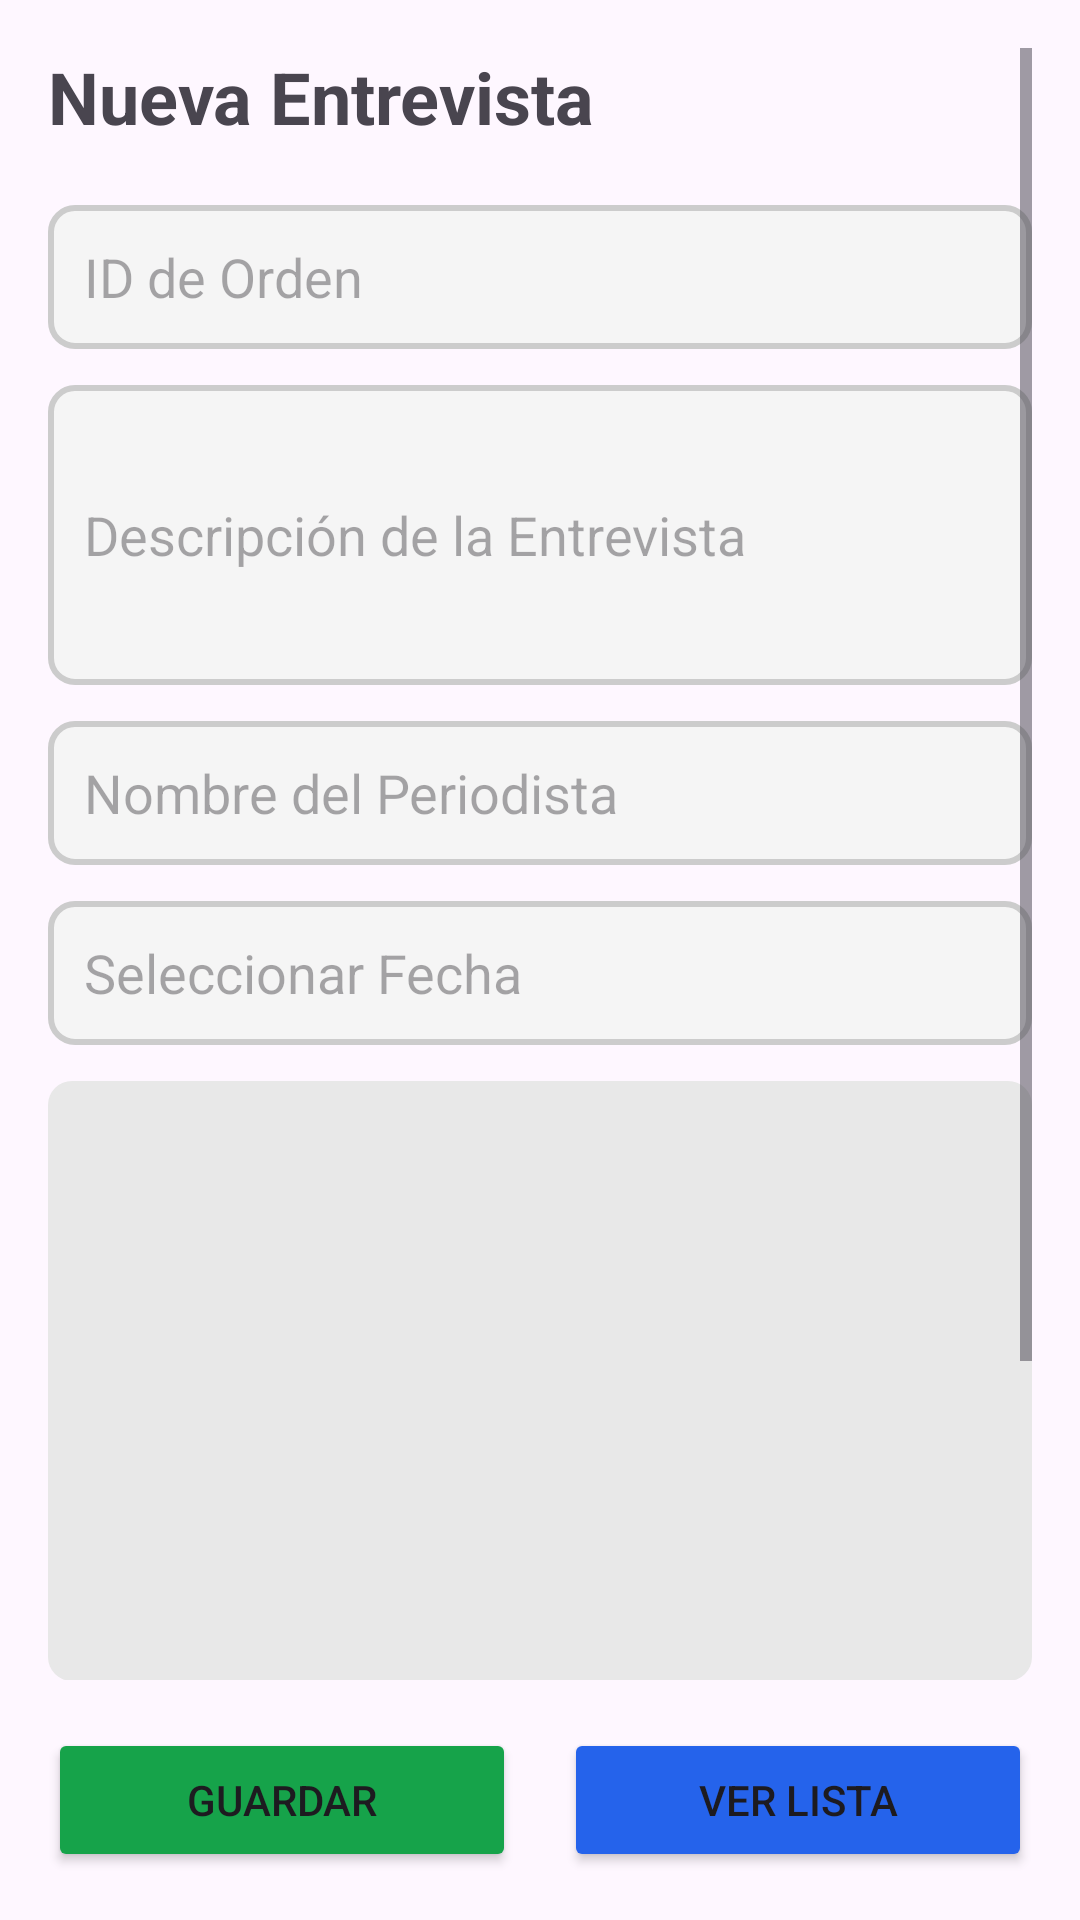

Write the Android layout XML for this screen, with the resource values it uses.
<!-- AndroidManifest.xml: application theme Theme.ExamenPM01_P3 -->
<!-- res/layout/activity_main.xml -->
<?xml version="1.0" encoding="utf-8"?>
<LinearLayout xmlns:android="http://schemas.android.com/apk/res/android"
    android:layout_width="match_parent"
    android:layout_height="match_parent"
    android:orientation="vertical"
    android:padding="16dp">

    <ScrollView
        android:layout_width="match_parent"
        android:layout_height="0dp"
        android:layout_weight="1">

        <LinearLayout
            android:layout_width="match_parent"
            android:layout_height="wrap_content"
            android:orientation="vertical">

            <TextView
                android:layout_width="match_parent"
                android:layout_height="wrap_content"
                android:text="Nueva Entrevista"
                android:textSize="24sp"
                android:textStyle="bold"
                android:layout_marginBottom="20dp" />

            <EditText
                android:id="@+id/etIdOrden"
                android:layout_width="match_parent"
                android:layout_height="48dp"
                android:hint="ID de Orden"
                android:inputType="text"
                android:layout_marginBottom="12dp"
                android:padding="12dp"
                android:background="@drawable/edit_text_bg" />

            <EditText
                android:id="@+id/etDescripcion"
                android:layout_width="match_parent"
                android:layout_height="100dp"
                android:hint="Descripción de la Entrevista"
                android:inputType="textMultiLine"
                android:layout_marginBottom="12dp"
                android:padding="12dp"
                android:background="@drawable/edit_text_bg" />

            <EditText
                android:id="@+id/etPeriodista"
                android:layout_width="match_parent"
                android:layout_height="48dp"
                android:hint="Nombre del Periodista"
                android:inputType="text"
                android:layout_marginBottom="12dp"
                android:padding="12dp"
                android:background="@drawable/edit_text_bg" />

            <EditText
                android:id="@+id/etFecha"
                android:layout_width="match_parent"
                android:layout_height="48dp"
                android:hint="Seleccionar Fecha"
                android:inputType="text"
                android:focusable="false"
                android:layout_marginBottom="12dp"
                android:padding="12dp"
                android:background="@drawable/edit_text_bg" />

            <ImageView
                android:id="@+id/ivImagen"
                android:layout_width="match_parent"
                android:layout_height="200dp"
                android:scaleType="centerInside"
                android:src="@drawable/ic_menu_gallery"
                android:layout_marginBottom="12dp"
                android:background="@drawable/image_bg" />

            <Button
                android:id="@+id/btnSeleccionarImagen"
                android:layout_width="match_parent"
                android:layout_height="48dp"
                android:layout_marginBottom="12dp"
                android:backgroundTint="#2563EB"
                android:text="Seleccionar Imagen" />

            <Button
                android:id="@+id/btnSeleccionarAudio"
                android:layout_width="match_parent"
                android:layout_height="48dp"
                android:layout_marginBottom="12dp"
                android:backgroundTint="#2563EB"
                android:text="Seleccionar Audio" />

        </LinearLayout>
    </ScrollView>

    <LinearLayout
        android:layout_width="match_parent"
        android:layout_height="wrap_content"
        android:orientation="horizontal"
        android:gravity="center"
        android:layout_marginTop="16dp">

        <Button
            android:id="@+id/btnGuardar"
            android:layout_width="0dp"
            android:layout_height="48dp"
            android:layout_marginEnd="8dp"
            android:layout_weight="1"
            android:backgroundTint="#16A34A"
            android:text="Guardar" />

        <Button
            android:id="@+id/btnVerLista"
            android:layout_width="0dp"
            android:layout_height="48dp"
            android:layout_marginStart="8dp"
            android:layout_weight="1"
            android:backgroundTint="#2563EB"
            android:text="Ver Lista" />
    </LinearLayout>

</LinearLayout>
<!-- resources referenced by this layout -->
<resources>
  <!-- drawable edit_text_bg (drawable) -->
  <?xml version="1.0" encoding="utf-8"?>
  <shape xmlns:android="http://schemas.android.com/apk/res/android">
      <solid android:color="#F5F5F5" />
      <stroke android:color="#CCCCCC" android:width="2dp" />
      <corners android:radius="8dp" />
  </shape>
  <!-- drawable image_bg (drawable) -->
  <?xml version="1.0" encoding="utf-8"?>
  <shape xmlns:android="http://schemas.android.com/apk/res/android">
      <solid android:color="#E8E8E8" />
      <corners android:radius="8dp" />
  </shape>
  <style name="Theme.ExamenPM01_P3" parent="Base.Theme.ExamenPM01_P3" />
  <style name="Base.Theme.ExamenPM01_P3" parent="Theme.Material3.DayNight.NoActionBar">
          
          
      </style>
</resources>
